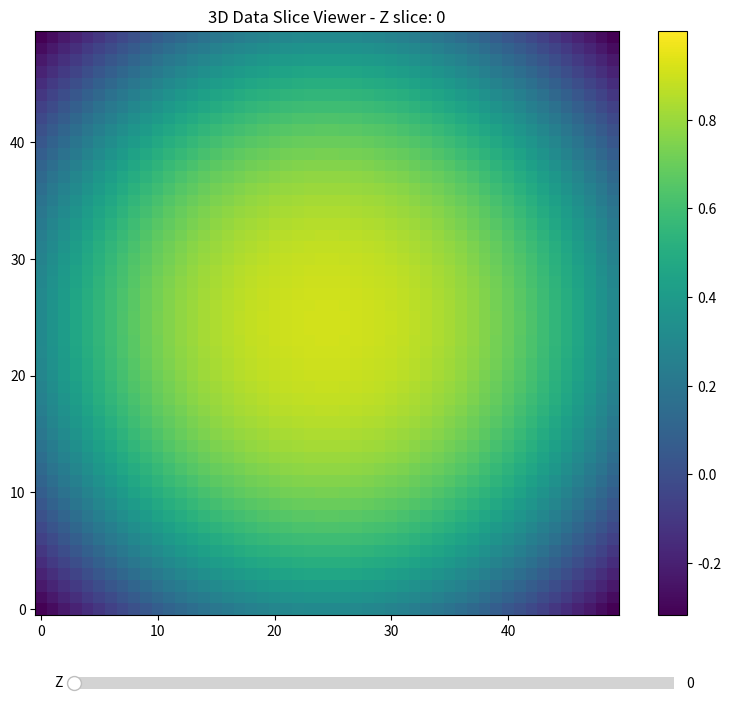

Write Python code to recreate this figure.
import numpy as np
import matplotlib.pyplot as plt
from matplotlib.widgets import Slider

class SliceViewer:
    def __init__(self, data_3d, title="3D Data Slice Viewer"):
        """
        Initialize the slice viewer with 3D data.
        
        Parameters:
        data_3d: numpy array of shape (X, Y, Z)
        title: window title
        """
        self.data = data_3d
        self.fig, self.ax = plt.subplots(figsize=(10, 8))
        plt.subplots_adjust(bottom=0.15)
        
        # Get global min/max for consistent colorbar
        self.vmin = np.min(self.data)
        self.vmax = np.max(self.data)
        
        # Initial slice at Z=0
        self.current_z = 0
        self.im = self.ax.imshow(self.data[:, :, self.current_z], 
                                  cmap='viridis', 
                                  origin='lower',
                                  vmin=self.vmin,
                                  vmax=self.vmax)
        self.ax.set_title(f'{title} - Z slice: {self.current_z}')
        plt.colorbar(self.im, ax=self.ax)
        
        # Create slider
        ax_slider = plt.axes([0.2, 0.05, 0.6, 0.03])
        self.slider = Slider(ax_slider, 'Z', 0, self.data.shape[2] - 1, 
                             valinit=0, valstep=1)
        self.slider.on_changed(self.update)
        
    def update(self, val):
        """Update the displayed slice when slider changes."""
        self.current_z = int(self.slider.val)
        self.im.set_data(self.data[:, :, self.current_z])
        self.ax.set_title(f'Z slice: {self.current_z}')
        self.fig.canvas.draw_idle()
        
    def show(self):
        """Display the viewer."""
        plt.show()


# Example usage
if __name__ == "__main__":
    # Create sample 3D data
    x, y, z = np.meshgrid(np.linspace(-2, 2, 50),
                          np.linspace(-2, 2, 50),
                          np.linspace(-2, 2, 30))
    data_3d = np.sin(np.sqrt(x**2 + y**2 + z**2))
    
    viewer = SliceViewer(data_3d)
    viewer.show()
